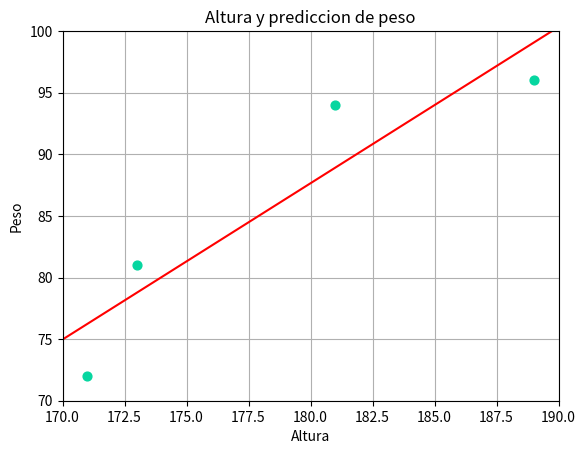

Reproduce this figure in Python.
#Que es la regresion lineal? bueno es un algoritmo basico del machine learning basado en una tecnica estadistica del mismo nombre
#Esta consiste en compreder la relacion que hay entre las variables dependientes y las independientes. Como su nombre lo indica este
#Algforitmo busca encontrar una relacion linal entre ambas variables lo que consiste en ajustar una linea recta a los datos que represente
#Mejor la realcion entra ambos datos, este modelo esta representado con la forma matematica de y = la sumatoria de 0 hasta n de BnXn + ε 
#Donde y es la variable dependiente que vamsoa calcular, las Xn son las variables dependientes y Bn son los coeficientes de la pendiente de 
#La relacion entre cada y para cada x respectivamente y ε es el error medio entre el valor obvservado y el valor predicho por el modelo el cual 
#Se busca encontrar los valores de los coeficientes Bn que minimcen el cuadrado de errores para encontrar valores mas cercanos a los esperados cada vez
#Esto se aplica al ML donde tenemos un conjunto de datos para entrenar a este algoritmo para que posteriormente pueda realizar alguna prediccion de los 
#Valores futuros para dic ho conjunto de datos y ademas de existir la forma mas basica que seria esta podemos encontrarnos tambien con algunas de sus
#Variantes como pueden ser la regresion multiple, la regresion polinomica etc.
#El entrenamiento de este modelo se basa en el punto anteriormente mencionado que consiste en el echo de encontrar valores para Bn que minimicen el rango de error
#Y nesesitamos aplicar alguna formula matemaica para conocer estas incognitas usando en este caso la ecucacion normal que seria: B = (X^TX)^-1 * X^TY
#Para usarla correctamente nesesitamos pasar la tabla de valores de los que disponemos a vectores y sustiturir dichos vectores en la formula 

#Pero en fin es la teoria base para la regresion lineal, ahora vamos a ver como podemos pasarlo a un codigo muy simple y sencillo 

#Importamos la dependencias que vamos a usar (algunas de ellas las nessitaras instalar con pip install)
import matplotlib.pyplot as plt
import numpy as np

#Declaramos los vectores de una tabla de valores 

#Donde "x" es la altura 
x = [173, 171, 189, 181]

#Y "y" el peso
y = [81, 72, 96, 94]

#Agregamos el termino "bias" para "mover" la linea de la regresion lineal de ariba a abajo 
#Lo que hace esta linea de codigo es generarnos una matriz de 2 x 4 que contiene nuestro termino bias y los datos de la altura 
x_1 = np.c_[np.ones(4), x]
print(x_1)

#Aplicamos la ecuacion normal pero ahora sustituimos los vectores que ya hemos creado usando numpy 

#Aqui aplicamos una simple obtencion de la inversa de dicha matriz y traducimos la ecucion normal a un lenguaje de numpy 
B = np.linalg.inv(x_1.T.dot(x_1)).dot(x_1.T).dot(y)

#Y ahora tenemos los valores de B
print(B)

#Grafiquemos los puntos
plt.scatter(x,y, s=40, c='#06d6a0')

#Graficamos la linea 
limites_x = [170, 190]
lmites_x1 = np.c_[np.ones(2), limites_x]
limites_y = lmites_x1.dot(B)
plt.plot(limites_x, limites_y, 'r-')

#Y configuramos el grafico para mostar los datos nesesarios 
plt.axis([170, 190, 70, 100])
plt.xlabel("Altura")
plt.ylabel("Peso")
plt.title("Altura y prediccion de peso")
plt.grid()

#Y mostramos el grafico
plt.show()

#Bien ahora que tenemos el modelo y el grafico para representarlo, podemos realizar una prediccion de esta manera 
peso_zy = B[0] + (B[1] * 179)
print(f"El peso de zy es de: {peso_zy}")

